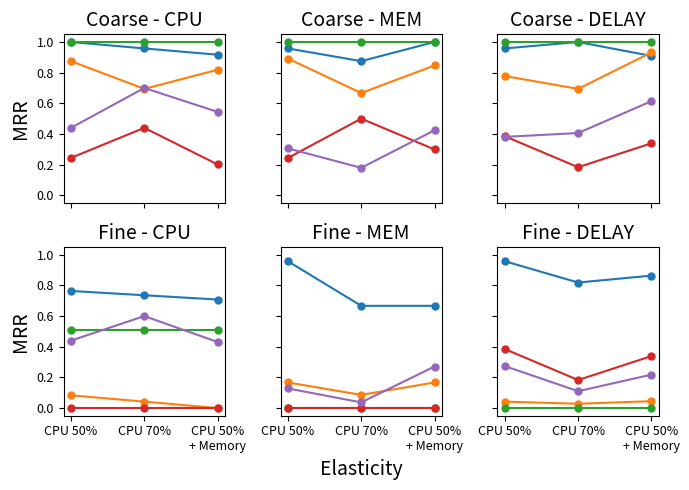

Here is the Python script that generated this plot:
import matplotlib.pyplot as plt

elastic_vals = ["CPU 50%", "CPU 70%", "CPU 50%\n+ Memory"]

coarse = {
    "CPU": {
        "BARO": [1.0, 0.958, 0.917],
        "CausalAI": [0.875, 0.694, 0.819],
        "CausalRCA": [1.0, 1.0, 1.0],
        "Circa": [0.244, 0.44, 0.201],
        "CloudRanger": [0.44, 0.7, 0.544],
    },
    "MEM": {
        "BARO": [0.958, 0.875, 1.0],
        "CausalAI": [0.892, 0.667, 0.847],
        "CausalRCA": [1.0, 1.0, 1.0],
        "Circa": [0.243, 0.5, 0.299],
        "CloudRanger": [0.306, 0.179, 0.424],
    },
    "DELAY": {
        "BARO": [0.958, 1.0, 0.909],
        "CausalAI": [0.778, 0.694, 0.932],
        "CausalRCA": [1.0, 1.0, 1.0],
        "Circa": [0.385, 0.183, 0.339],
        "CloudRanger": [0.381, 0.406, 0.614],
    },
}

fine = {
    "CPU": {
        "BARO": [0.764, 0.736, 0.708],
        "CausalAI": [0.083, 0.042, 0.0],
        "CausalRCA": [0.508, 0.508, 0.508],
        "Circa": [0.0, 0.0, 0.0],
        "CloudRanger": [0.44, 0.6, 0.431],
    },
    "MEM": {
        "BARO": [0.958, 0.667, 0.667],
        "CausalAI": [0.167, 0.086, 0.167],
        "CausalRCA": [0.0, 0.0, 0.0],
        "Circa": [0.0, 0.0, 0.0],
        "CloudRanger": [0.128, 0.037, 0.271],
    },
    "DELAY": {
        "BARO": [0.958, 0.819, 0.864],
        "CausalAI": [0.042, 0.028, 0.045],
        "CausalRCA": [0.0, 0.0, 0.0],
        "Circa": [0.385, 0.183, 0.339],
        "CloudRanger": [0.274, 0.11, 0.218],
    },
}

plt.rcParams.update(
    {
        "font.size": 10,
        "axes.labelsize": 14,
        "axes.titlesize": 14,
        "xtick.labelsize": 9,
        "ytick.labelsize": 9,
        "legend.fontsize": 8,
        "lines.linewidth": 1.5,
        "lines.markersize": 5,
    }
)

fig, axes = plt.subplots(2, 3, figsize=(7, 5), sharex=True, sharey=True)
metrics = ["CPU", "MEM", "DELAY"]

for i, metric in enumerate(metrics):
    for method, vals in coarse[metric].items():
        axes[0, i].plot(elastic_vals, vals, marker="o", label=method)
    axes[0, i].set_title(f"Coarse - {metric}")
    axes[0, i].set_xticks(elastic_vals)

    for method, vals in fine[metric].items():
        axes[1, i].plot(elastic_vals, vals, marker="o", label=method)
    axes[1, i].set_title(f"Fine - {metric}")
    axes[1, i].set_xticks(elastic_vals)

axes[1, 1].set_xlabel("Elasticity")
axes[1, 0].set_ylabel("MRR")
axes[0, 0].set_ylabel("MRR")
plt.tight_layout()
plt.savefig("elasticity_effect_mrr.pdf")
